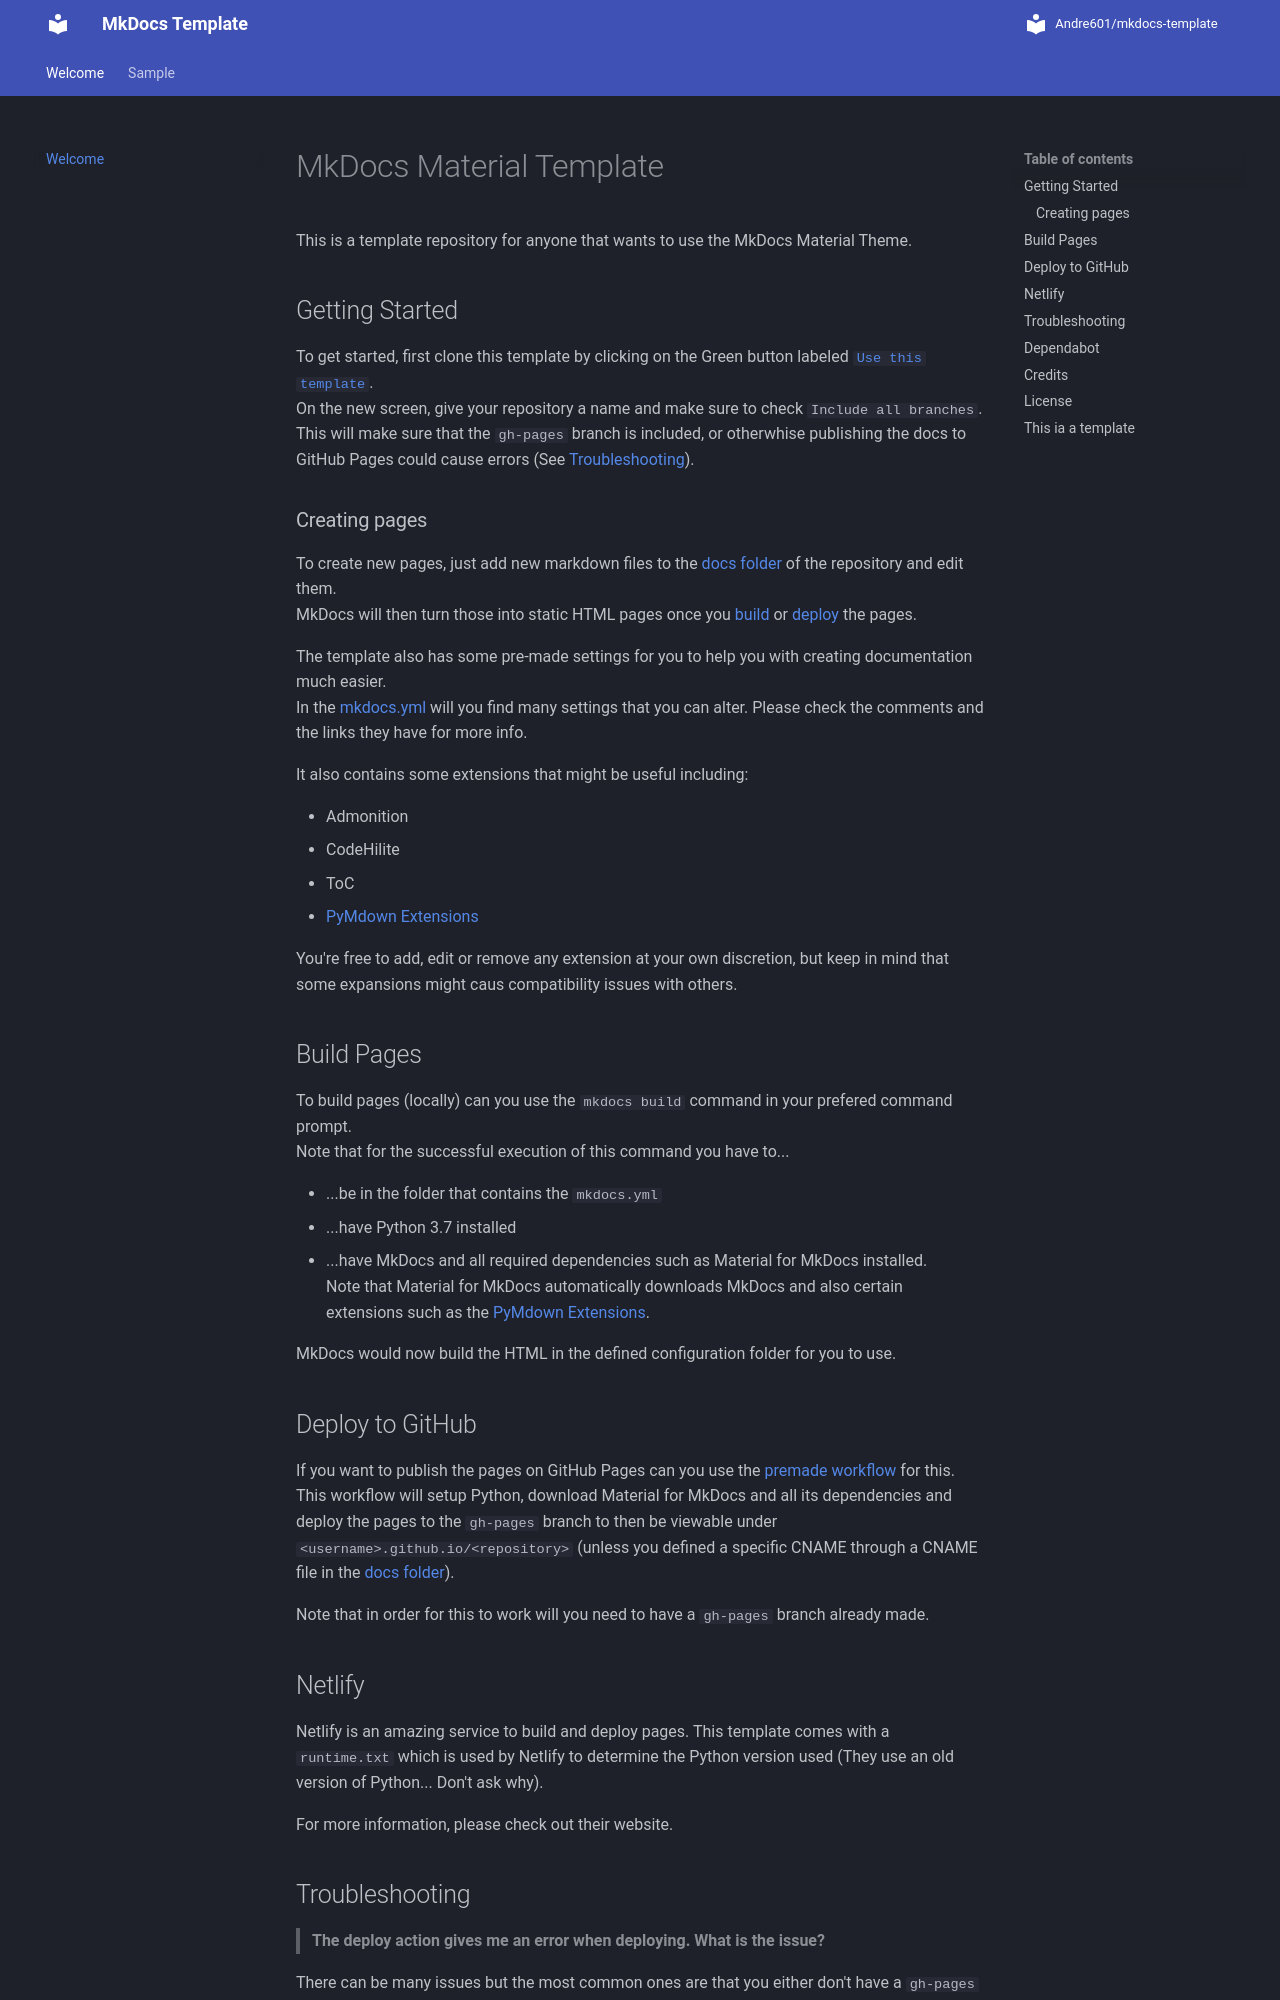

repository: manojmandya07/Mkdocs · page: index.html · generator: mkdocs

[use]: https://github.com/Andre601/mkdocs-template/generate

[MkDocs]: https://www.mkdocs.org/

[squidfunk]: https://github.com/squidfunk
[MkDocs Material Theme]: https://github.com/squidfunk/mkdocs-material

[facelessuser]: https://github.com/facelessuser
[PyMdown Extensions]: https://github.com/facelessuser/pymdown-extensions/

[Netlify]: https://netlify.com

[mkdocs.yml]: https://github.com/Andre601/mkdocs-template/blob/master/mkdocs.yml
[docs folder]: https://github.com/Andre601/mkdocs-template/blob/master/docs
[workflow]: https://github.com/Andre601/mkdocs-template/blob/master/.github/workflows/deploy.yml

[LICENSE]: https://github.com/Andre601/mkdocs-template/blob/master/LICENSE

[gh-pages]: https://docs.github.com/en/free-pro-team@latest/github/working-with-github-pages/configuring-a-publishing-source-for-your-github-pages-site

# MkDocs Material Template
This is a template repository for anyone that wants to use the MkDocs Material Theme.

## Getting Started
To get started, first clone this template by clicking on the Green button labeled [`Use this template`][use].  
On the new screen, give your repository a name and make sure to check `Include all branches`. This will make sure that the `gh-pages` branch is included, or otherwhise publishing the docs to GitHub Pages could cause errors (See [Troubleshooting](#troubleshooting)).

> **Note**  
> GitHub changed how you define from where it takes the pages to build. You are now able to define both a branch and a specific folder from where GitHub would take the files to then deploy them on GitHub Pages.  
> You can read more about this [here][gh-pages].

### Creating pages
To create new pages, just add new markdown files to the [docs folder] of the repository and edit them.  
MkDocs will then turn those into static HTML pages once you [build](#build-pages) or [deploy](#deploy-to-github) the pages.

The template also has some pre-made settings for your convenience to help you with creating documentation much easier.  
In the [mkdocs.yml] will you find many settings that you can alter. Please check the comments and the links they have for more info.

It also contains some extensions that might be useful including:

- Admonition
- CodeHilite
- ToC
- [PyMdown Extensions]

You're free to add, edit or remove any extension at your own discretion, but keep in mind that some expansions might cause compatibility issues with others or require to be downloaded first.  
For that, alter the `requirements.txt` if you also deploy pages using GitHub Actions or [Netlify](#netlify)

## Build Pages
To build pages (locally) can you use the `mkdocs build` command in your prefered command prompt.  
Note that for the successful execution of this command you have to...

- ...be in the folder that contains the `mkdocs.yml`
- ...have Python 3.7 installed
- ...have MkDocs and all required dependencies such as Material for MkDocs installed.  
Note that Material for MkDocs automatically downloads MkDocs and also certain extensions such as the [PyMdown Extensions].

MkDocs would now build the HTML in the defined configuration folder for you to use.

## Deploy to GitHub
If you want to publish the pages on GitHub Pages can you use the [premade workflow][workflow] for this.  
This workflow will setup Python, download Material for MkDocs and all its dependencies and deploy the pages to the `gh-pages` branch to then be viewable under `<username>.github.io/<repository>` (unless you defined a specific CNAME through a CNAME file in the [docs folder]).

Note that in order for this to work will you need to have a `gh-pages` branch already made.
